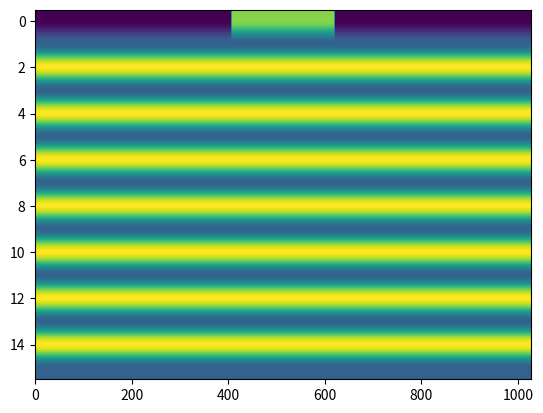

The matplotlib source for this figure:
# -*- coding: utf-8 -*-
"""
Created on Tue May 14 15:27:07 2024

@author: JC_DENTON
"""

import numpy as np
import matplotlib.pyplot as plt
import scipy

#------------------- rectangle function --------------------------------------
def rec(x):
    return abs(x) <= 0.5

#-------------- params list from paper ---------------------------------------
Params = [2.01,15,0.092,0.136,0.105]

#-------------- params that are saved to RCWA --------------------------------
Nx     = int(1028)
Lx     = 0.502
h      = 0.185
x      = np.linspace(-Lx/2, Lx/2, Nx)

#--------------------- params list extraction --------------------------------
n_rec     = Params[0] #HfO2
layer_num = int(Params[1])
L_n2      = Params[2]
L_n3      = Params[3]
w_rec     = Params[4]

#--------------------- relative permittivities -------------------------------
er1 = 2.17**2
er2 = 1.47**2

n1 = rec(x/w_rec)
n1 = 1 - n1
n1 = n1 * (1 - n_rec) + n_rec
n2 = er1 * np.ones(Nx)
n3 = er2 * np.ones(Nx)

########################## Construct a device ###############################
ER      = np.ones((layer_num + 1, Nx))
ER[0,:] = n1**2

sub_L = np.zeros(layer_num + 1)

#-------------------------- arrange layers ----------------------------------
for i in range(1,layer_num + 1):
    if i%2 == 0:
        sub_L[i] = L_n3
        ER[i,:]  = er1
    else:
        sub_L[i] = L_n2
        ER[i,:]  = er2

sub_L[0] = h
sub_L[1] = 0.04

################ Vizualize relative permittivity #############################
plt.imshow(ER, aspect = 'auto')

#---------------------- Save data into .mat ----------------------------------
data = {    'x': x,
        'sub_L': sub_L,
           'ER': ER,
           'Lx': Lx}
 
scipy.io.savemat('RCWA_DATA.mat', data)
np.save('RCWA_DATA.py',data)
